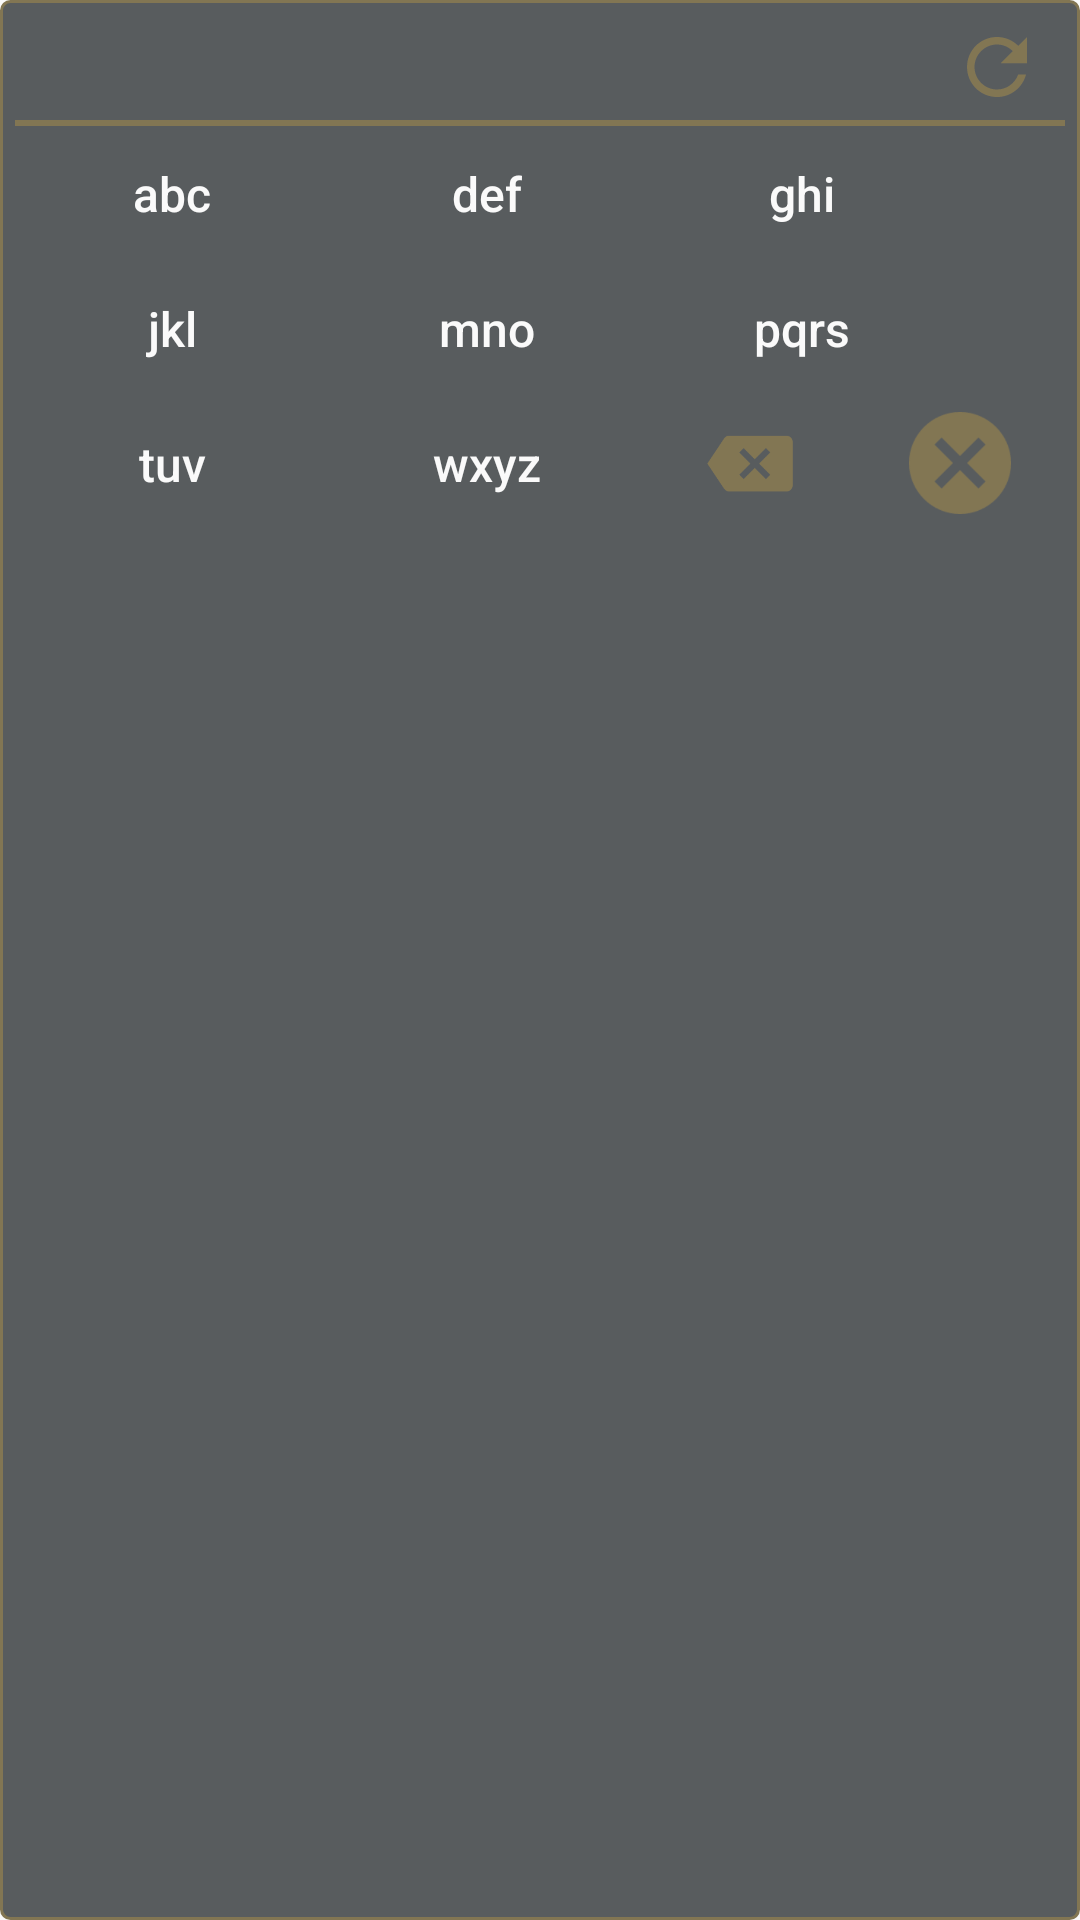

Here is an Android app screen rendered from its layout file. Give the layout XML and the strings, colors and styles it references.
<!-- AndroidManifest.xml: application theme CustomActionBarTheme -->
<!-- res/layout/widget_s_layout_right_theme_black.xml -->
<LinearLayout xmlns:android="http://schemas.android.com/apk/res/android"
    android:layout_width="match_parent"
    android:layout_height="wrap_content"
    android:background="@drawable/widget_background_theme_black"
    android:orientation="vertical"
    android:padding="5dp">

    <RelativeLayout
        android:layout_width="wrap_content"
        android:layout_height="wrap_content">

        <LinearLayout
            android:id="@+id/searchTextLayout"
            android:layout_width="match_parent"
            android:layout_height="wrap_content">

            <TextView
                android:id="@+id/searchText"
                style="@style/searchTextStyleBlack" />


            <Button
                android:id="@+id/navButtonLeft"
                style="@style/keypadButtonStyle"
                android:layout_width="0dp"
                android:layout_height="25dp"
                android:layout_weight="0.2"
                android:gravity="center_vertical|right"
                android:text="◀"
                android:textColor="@color/blue_nasty"
                android:visibility="gone" />

            <Button
                android:id="@+id/navButtonRight"
                style="@style/keypadButtonStyle"
                android:layout_width="0dp"
                android:layout_height="25dp"
                android:layout_weight="0.2"
                android:gravity="center_vertical|left"
                android:text="▶"
                android:textColor="@color/blue_nasty"
                android:visibility="gone" />

            <ProgressBar
                android:id="@+id/progressBar"
                android:layout_width="0dp"
                android:layout_height="25dp"
                android:layout_weight="0.2"
                android:layout_gravity="center_vertical"
                style="@android:style/Widget.Holo.ProgressBar.Small"
                android:visibility="gone" />

            <ImageView
                android:id="@+id/reloadButton"
                android:layout_width="0dp"
                android:layout_height="30dp"
                android:layout_gravity="center_vertical"
                android:layout_weight="0.3"
                android:src="@drawable/ic_baseline_refresh_24"
                android:tint="@color/gold" />

        </LinearLayout>

        <ImageView
            android:layout_width="match_parent"
            android:layout_height="2dp"
            android:layout_below="@id/searchTextLayout"
            android:src="@drawable/separator"
            android:tint="@color/gold" />
    </RelativeLayout>

    <LinearLayout
        android:layout_width="match_parent"
        android:layout_height="wrap_content"
        android:orientation="horizontal">


        <Button
            android:id="@+id/searchButton1"
            style="@style/keypadButtonStyle"
            android:text="abc" />

        <Button
            android:id="@+id/searchButton2"
            style="@style/keypadButtonStyle"
            android:text="def" />

        <Button
            android:id="@+id/searchButton3"
            style="@style/keypadButtonStyle"
            android:text="ghi" />
        <ImageView
            android:id="@+id/launchButton"
            style="@style/actionButtonStyle" />
    </LinearLayout>

    <LinearLayout
        android:layout_width="match_parent"
        android:layout_height="wrap_content"
        android:orientation="horizontal">


        <Button
            android:id="@+id/searchButton4"
            style="@style/keypadButtonStyle"
            android:text="jkl" />

        <Button
            android:id="@+id/searchButton5"
            style="@style/keypadButtonStyle"
            android:text="mno" />

        <Button
            android:id="@+id/searchButton6"
            style="@style/keypadButtonStyle"
            android:text="pqrs" />
        <ImageView
            android:id="@+id/uninstallButton"
            style="@style/actionButtonStyle"
            android:src="@drawable/ic_delete_theme_black" />
    </LinearLayout>

    <LinearLayout
        android:layout_width="match_parent"
        android:layout_height="wrap_content"
        android:orientation="horizontal">


        <Button
            android:id="@+id/searchButton7"
            style="@style/keypadButtonStyle"
            android:text="tuv" />

        <Button
            android:id="@+id/searchButton8"
            style="@style/keypadButtonStyle"
            android:text="wxyz" />


        <LinearLayout
            style="@style/keypadButtonStyleWhite"
            android:layout_width="95dp"
            android:orientation="horizontal">

            <ImageView
                android:id="@+id/clearButton"
                android:layout_width="0dp"
                android:layout_height="30dp"
                android:layout_weight="0.5"
                android:layout_gravity="center_vertical"
                android:src="@drawable/backspace_arrow"
                android:tint="@color/gold" />

            <ImageView
                android:id="@+id/clearAllButton"
                android:layout_width="0dp"
                android:layout_height="40dp"
                android:layout_gravity="center_vertical"
                android:layout_weight="0.5"
                android:padding="3dp"
                android:src="@drawable/cancel_button_128"
                android:tint="@color/gold" />
        </LinearLayout>

    </LinearLayout>
</LinearLayout>
<!-- resources referenced by this layout -->
<resources>
  <color name="blue_nasty">#1DAEF0</color>
  <color name="gold">#827653</color>
  <!-- drawable backspace_arrow: png bitmap (drawable-hdpi, 1183 bytes) -->
  <!-- drawable cancel_button_128: png bitmap (drawable-hdpi, 1735 bytes) -->
  <!-- drawable ic_baseline_refresh_24 (drawable) -->
  <vector android:height="30dp"
      android:tint="?attr/colorControlNormal"
      android:viewportHeight="24"
      android:viewportWidth="24"
      android:width="30dp"
      xmlns:android="http://schemas.android.com/apk/res/android">
      <path
          android:fillColor="@android:color/white"
          android:pathData="M17.65,6.35C16.2,4.9 14.21,4 12,4c-4.42,0 -7.99,3.58 -7.99,8s3.57,8 7.99,8c3.73,0 6.84,-2.55 7.73,-6h-2.08c-0.82,2.33 -3.04,4 -5.65,4 -3.31,0 -6,-2.69 -6,-6s2.69,-6 6,-6c1.66,0 3.14,0.69 4.22,1.78L13,11h7V4l-2.35,2.35z" />
  </vector>
  <!-- drawable separator (drawable) -->
  <?xml version="1.0" encoding="utf-8"?>
  <layer-list xmlns:android="http://schemas.android.com/apk/res/android">
  
      <item>
      <shape android:shape="rectangle">
      <padding android:bottom="2dp"/>
  
      <solid android:color="@color/blue_nasty" />
      </shape>
      </item>
  
  
  
  </layer-list>
  <!-- drawable widget_background_theme_black (drawable) -->
  <?xml version="1.0" encoding="utf-8"?>
  <layer-list xmlns:android="http://schemas.android.com/apk/res/android">
      <item>
          <shape android:shape="rectangle" >
              <solid android:color="@color/sky_stormy_transparent" />
              <stroke
                  android:color="@color/gold"
                  android:width="1dp" />
              <corners android:radius="3dp"/>
          </shape>
      </item>
  </layer-list>
  <style name="actionButtonStyle">
          <item name="android:layout_width">35dp</item>
          <item name="android:layout_height">35dp</item>
          <item name="android:layout_gravity">center</item>
          <item name="android:background">@null</item>
          <item name="android:alpha">0.8</item>
          <item name="android:scaleType">fitCenter</item>
      </style>
  <style name="keypadButtonStyle">
          <item name="android:layout_width">60dp</item>
          <item name="android:layout_height">45dp</item>
          <item name="android:layout_weight">1.3</item>
          <item name="android:layout_gravity">center</item>
          <item name="android:background">@null</item>
          <item name="android:layout_margin">0dp</item>
          <item name="android:textColor">@color/button_text_color_theme_black</item>
  
          <item name="android:textAllCaps" tools:targetApi="14">false</item>
          <item name="android:textSize">16dp</item>
      </style>
  <style name="keypadButtonStyleWhite" parent="keypadButtonStyle">
          <item name="android:textColor">@color/button_text_color_theme_white</item>
      </style>
  <style name="searchTextStyleBlack" parent="searchTextStyle">
          <item name="android:textColor">@color/lightGrey</item>
  
      </style>
  <style name="CustomActionBarTheme" parent="Theme.AppCompat.Light.NoActionBar">
  
  
  
          </style>
  <color name="sky_stormy_transparent">#C82C3134</color>
  <style name="searchTextStyle">
      <item name="android:layout_width">0dp</item>
      <item name="android:layout_height">35dp</item>
      <item name="android:gravity">center_vertical</item>
      <item name="android:layout_weight">2</item>
      <item name="android:background">@null</item>
      <item name="android:clickable">true</item>
      <item name="android:paddingLeft">5dp</item>
      <item name="android:paddingRight">5dp</item>
      <item name="android:singleLine">true</item>
          <item name="android:textSize">16dp</item>
      </style>
  <color name="lightGrey">#fafafa</color>
</resources>
